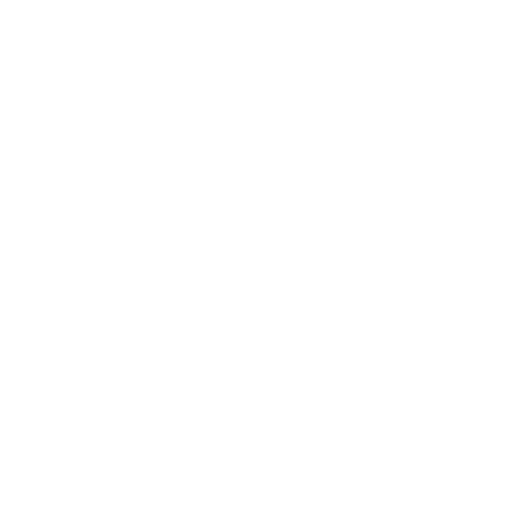
t = 0.00 s
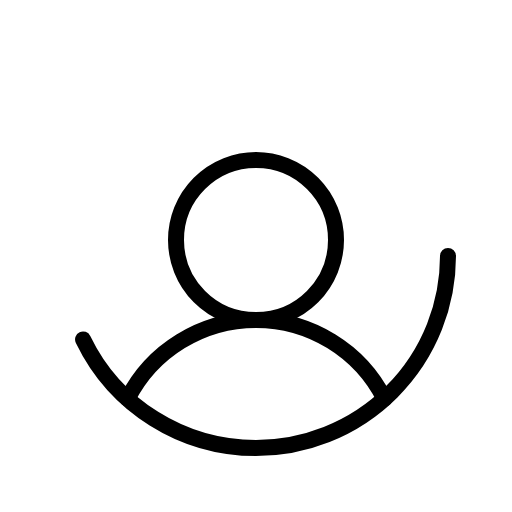
t = 0.38 s
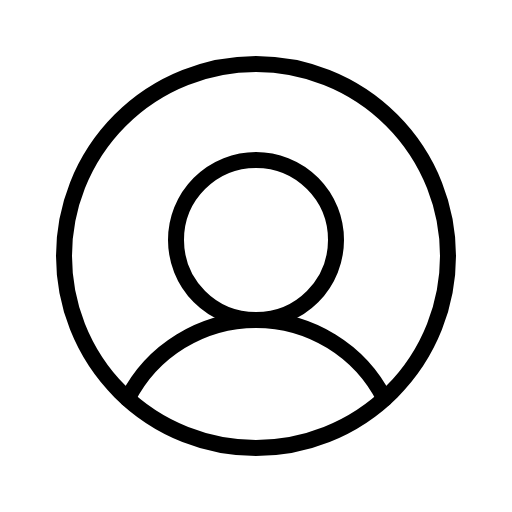
t = 1.13 s
t = 1.50 s: frame unchanged from t = 1.13 s, image omitted
t = 1.88 s: frame unchanged from t = 1.13 s, image omitted
t = 2.63 s: frame unchanged from t = 1.13 s, image omitted

The animated SVG that drew these frames (rendered in a browser with its animation timeline set to each time). Animation: 1 CSS @keyframes rule; one cycle of 3.00 s, repeats indefinitely.

<svg xmlns="http://www.w3.org/2000/svg" viewBox="0 0 256 256">
  <style>
    .draw-line {
      stroke-dasharray: 2000;
      stroke-dashoffset: 0;
    }
    svg:hover .draw-line {
      animation: phosphor-draw-in 3s ease-in-out infinite alternate;
    }
    @keyframes phosphor-draw-in {
      0%   { stroke-dashoffset: 2000; }
      50%  { stroke-dashoffset: 0; }
      100% { stroke-dashoffset: 0; }
    }
  </style><rect width="256" height="256" fill="none"/><path d="M63.8,199.37a72,72,0,0,1,128.4,0" fill="none" stroke="currentColor" stroke-linecap="round" stroke-linejoin="round" stroke-width="8" class="draw-line"/><circle cx="128" cy="128" r="96" fill="none" stroke="currentColor" stroke-linecap="round" stroke-linejoin="round" stroke-width="8" class="draw-line"/><circle cx="128" cy="120" r="40" fill="none" stroke="currentColor" stroke-linecap="round" stroke-linejoin="round" stroke-width="8" class="draw-line"/></svg>
